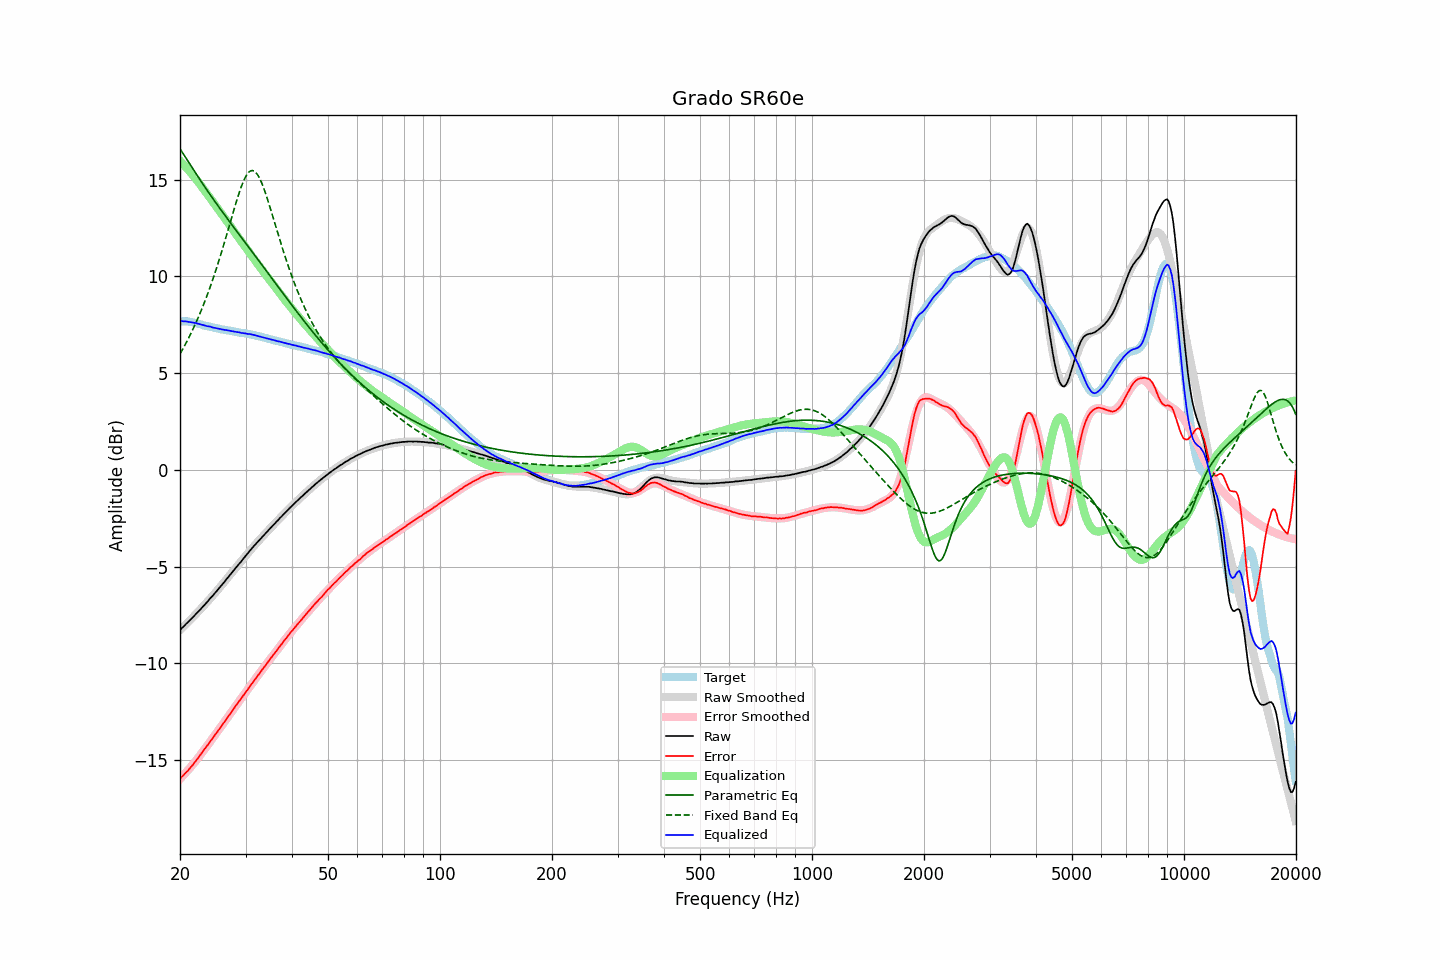

The file beside this chart, header and first rows:
frequency, raw, error, smoothed, error_smoothed, equalization, parametric_eq, fixed_band_eq, equalized_raw, equalized_smoothed, target
20.00, -8.28, -15.96, -8.28, -15.98, 15.98, 16.60, 6.00, 7.69, 7.70, 7.68
20.20, -8.19, -15.87, -8.20, -15.89, 15.89, 16.47, 6.14, 7.70, 7.69, 7.68
20.40, -8.12, -15.80, -8.12, -15.80, 15.80, 16.34, 6.29, 7.68, 7.68, 7.68
20.61, -8.03, -15.71, -8.04, -15.71, 15.71, 16.21, 6.44, 7.67, 7.67, 7.68
20.81, -7.94, -15.62, -7.95, -15.62, 15.62, 16.08, 6.60, 7.67, 7.66, 7.68
21.02, -7.87, -15.55, -7.87, -15.52, 15.52, 15.95, 6.76, 7.65, 7.65, 7.67
21.23, -7.78, -15.44, -7.79, -15.43, 15.43, 15.82, 6.92, 7.64, 7.64, 7.65
21.44, -7.70, -15.35, -7.70, -15.33, 15.33, 15.69, 7.09, 7.63, 7.63, 7.64
21.66, -7.62, -15.25, -7.62, -15.23, 15.23, 15.56, 7.26, 7.61, 7.61, 7.62
21.87, -7.53, -15.13, -7.53, -15.13, 15.13, 15.43, 7.44, 7.60, 7.60, 7.60
22.09, -7.44, -15.03, -7.45, -15.03, 15.03, 15.30, 7.62, 7.58, 7.58, 7.59
22.31, -7.36, -14.92, -7.36, -14.92, 14.92, 15.18, 7.81, 7.56, 7.56, 7.56
22.54, -7.27, -14.82, -7.27, -14.81, 14.81, 15.05, 8.00, 7.54, 7.54, 7.54
22.76, -7.18, -14.70, -7.18, -14.70, 14.70, 14.92, 8.20, 7.52, 7.52, 7.52
22.99, -7.09, -14.58, -7.09, -14.59, 14.59, 14.80, 8.40, 7.50, 7.50, 7.49
23.22, -7.00, -14.46, -7.00, -14.48, 14.48, 14.68, 8.61, 7.47, 7.47, 7.46
23.45, -6.91, -14.35, -6.91, -14.36, 14.36, 14.56, 8.83, 7.45, 7.45, 7.44
23.69, -6.82, -14.25, -6.82, -14.25, 14.25, 14.43, 9.05, 7.42, 7.43, 7.43
23.92, -6.72, -14.13, -6.73, -14.14, 14.14, 14.31, 9.27, 7.41, 7.41, 7.41
24.16, -6.62, -14.02, -6.63, -14.02, 14.02, 14.19, 9.51, 7.40, 7.39, 7.40
24.40, -6.54, -13.92, -6.54, -13.91, 13.91, 14.07, 9.75, 7.37, 7.37, 7.37
24.65, -6.44, -13.80, -6.44, -13.79, 13.79, 13.96, 9.99, 7.35, 7.35, 7.35
24.89, -6.34, -13.67, -6.35, -13.68, 13.68, 13.84, 10.24, 7.34, 7.33, 7.33
25.14, -6.25, -13.57, -6.25, -13.56, 13.56, 13.72, 10.50, 7.31, 7.32, 7.32
25.39, -6.15, -13.45, -6.15, -13.45, 13.45, 13.61, 10.76, 7.30, 7.30, 7.30
25.65, -6.05, -13.34, -6.05, -13.34, 13.34, 13.49, 11.03, 7.28, 7.28, 7.29
25.91, -5.95, -13.21, -5.95, -13.22, 13.22, 13.38, 11.30, 7.26, 7.27, 7.26
26.16, -5.85, -13.10, -5.85, -13.10, 13.10, 13.26, 11.57, 7.25, 7.25, 7.25
26.43, -5.75, -12.99, -5.75, -12.98, 12.98, 13.15, 11.86, 7.23, 7.23, 7.24
26.69, -5.64, -12.86, -5.65, -12.87, 12.87, 13.04, 12.14, 7.22, 7.22, 7.21
26.96, -5.54, -12.75, -5.55, -12.75, 12.75, 12.92, 12.43, 7.21, 7.20, 7.20
27.23, -5.44, -12.64, -5.44, -12.63, 12.63, 12.81, 12.72, 7.19, 7.19, 7.19
27.50, -5.34, -12.52, -5.34, -12.52, 12.52, 12.70, 13.01, 7.17, 7.17, 7.18
27.77, -5.24, -12.40, -5.24, -12.40, 12.40, 12.59, 13.29, 7.16, 7.16, 7.16
28.05, -5.13, -12.28, -5.14, -12.28, 12.28, 12.48, 13.58, 7.15, 7.15, 7.15
28.33, -5.03, -12.16, -5.04, -12.17, 12.17, 12.37, 13.85, 7.14, 7.13, 7.13
28.62, -4.93, -12.05, -4.93, -12.05, 12.05, 12.25, 14.12, 7.12, 7.12, 7.11
28.90, -4.83, -11.93, -4.83, -11.94, 11.94, 12.14, 14.37, 7.10, 7.11, 7.10
29.19, -4.74, -11.82, -4.73, -11.82, 11.82, 12.03, 14.61, 7.08, 7.09, 7.08
29.48, -4.63, -11.71, -4.63, -11.71, 11.71, 11.92, 14.82, 7.07, 7.08, 7.08
29.78, -4.53, -11.60, -4.53, -11.59, 11.59, 11.81, 15.01, 7.06, 7.06, 7.07
30.08, -4.42, -11.48, -4.43, -11.48, 11.48, 11.70, 15.18, 7.05, 7.05, 7.05
30.38, -4.33, -11.37, -4.33, -11.36, 11.36, 11.59, 15.31, 7.03, 7.03, 7.03
30.68, -4.22, -11.24, -4.23, -11.25, 11.25, 11.48, 15.40, 7.02, 7.02, 7.02
30.99, -4.12, -11.12, -4.13, -11.13, 11.13, 11.37, 15.46, 7.01, 7.00, 7.00
31.30, -4.03, -11.02, -4.04, -11.02, 11.02, 11.26, 15.47, 6.99, 6.98, 6.99
31.61, -3.93, -10.91, -3.94, -10.91, 10.91, 11.15, 15.45, 6.98, 6.97, 6.97
31.93, -3.84, -10.80, -3.85, -10.79, 10.79, 11.03, 15.39, 6.95, 6.95, 6.95
32.24, -3.76, -10.68, -3.75, -10.68, 10.68, 10.92, 15.29, 6.92, 6.93, 6.92
32.57, -3.66, -10.57, -3.66, -10.57, 10.57, 10.81, 15.15, 6.90, 6.91, 6.91
32.89, -3.57, -10.46, -3.57, -10.46, 10.46, 10.70, 14.99, 6.88, 6.89, 6.89
33.22, -3.48, -10.34, -3.48, -10.34, 10.34, 10.59, 14.80, 6.86, 6.86, 6.86
33.55, -3.39, -10.24, -3.39, -10.23, 10.23, 10.48, 14.58, 6.84, 6.84, 6.85
33.89, -3.30, -10.13, -3.30, -10.12, 10.12, 10.36, 14.35, 6.82, 6.82, 6.82
34.23, -3.21, -10.01, -3.21, -10.01, 10.01, 10.25, 14.10, 6.80, 6.80, 6.80
34.57, -3.12, -9.90, -3.12, -9.90, 9.90, 10.14, 13.84, 6.78, 6.78, 6.78
34.92, -3.03, -9.79, -3.03, -9.79, 9.79, 10.03, 13.57, 6.76, 6.76, 6.75
35.27, -2.94, -9.68, -2.95, -9.68, 9.68, 9.92, 13.29, 6.74, 6.74, 6.74
35.62, -2.85, -9.57, -2.86, -9.57, 9.57, 9.80, 13.02, 6.72, 6.72, 6.71
35.97, -2.77, -9.46, -2.77, -9.46, 9.46, 9.69, 12.74, 6.69, 6.69, 6.69
... 635 more rows
